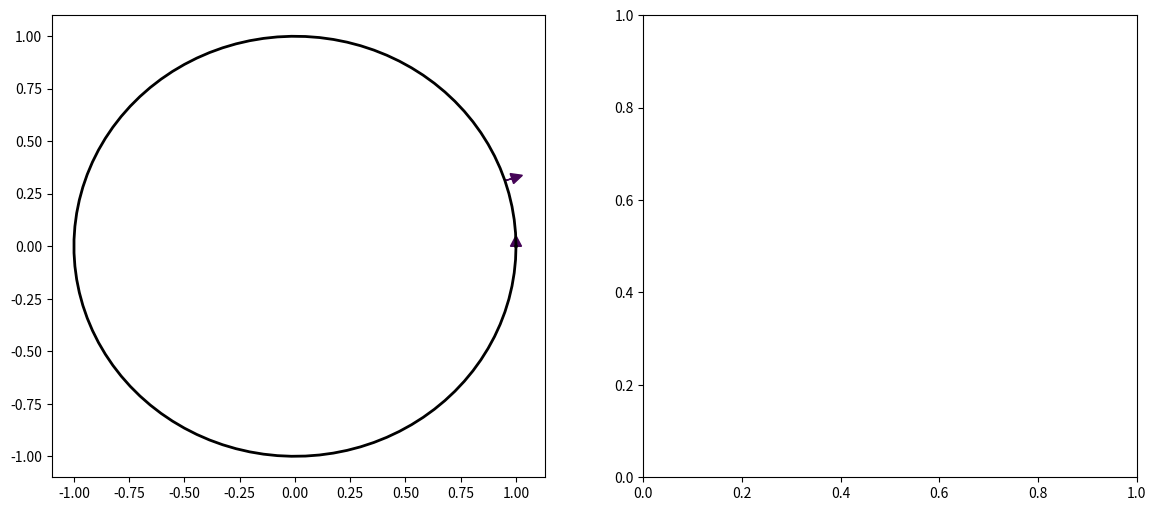

Here is the Python script that generated this plot: (Note: this script raises an exception after producing the figure.)
#!.venv/bin/python
"""
Interactive Computational Demonstration

Visualizes:
1. Pascal's triangle animation with sin/cos path splitting
2. tan(θ) rotation on unit circle synchronized with binomial coefficients
3. Transformer attention weights mapped to angular projections
4. Real-time Nash equilibrium solver for Guardian-Generator game
"""

import numpy as np
import matplotlib.pyplot as plt
from matplotlib.animation import FuncAnimation
from pathlib import Path
import json

class PascalTriangleVisualizer:
    """Animate Pascal's triangle with sin/cos path splitting."""
    
    def __init__(self, n_rows: int = 10):
        self.n_rows = n_rows
        self.triangle = self._build_triangle()
    
    def _build_triangle(self) -> np.ndarray:
        """Build Pascal's triangle."""
        triangle = np.zeros((self.n_rows, self.n_rows), dtype=int)
        
        for i in range(self.n_rows):
            for j in range(i + 1):
                if j == 0 or j == i:
                    triangle[i, j] = 1
                else:
                    triangle[i, j] = triangle[i-1, j-1] + triangle[i-1, j]
        
        return triangle
    
    def get_sin_cos_path(self, row: int, col: int) -> tuple:
        """
        Map binomial coefficient to sin/cos path.
        
        Path splits based on parity: even → cos, odd → sin
        """
        value = self.triangle[row, col]
        
        # Angle from position
        angle = (col / (row + 1)) * 2 * np.pi
        
        # Split based on value parity
        if value % 2 == 0:
            # Even: use cosine
            x = np.cos(angle) * (value / 100.0)  # Normalize
            y = np.sin(angle) * (value / 100.0)
        else:
            # Odd: use sine (shifted)
            x = np.sin(angle + np.pi/4) * (value / 100.0)
            y = np.cos(angle + np.pi/4) * (value / 100.0)
        
        return (x, y)
    
    def visualize(self, output_file: str = ".out/pascal_triangle.png"):
        """Create static visualization."""
        fig, ax = plt.subplots(figsize=(12, 8))
        
        # Draw triangle
        for i in range(self.n_rows):
            for j in range(i + 1):
                value = self.triangle[i, j]
                x = j - i/2
                y = -i
                
                # Color based on value
                color = 'blue' if value % 2 == 0 else 'red'
                ax.text(x, y, str(value), ha='center', va='center',
                       fontsize=8, color=color)
        
        ax.set_xlim(-self.n_rows/2 - 1, self.n_rows/2 + 1)
        ax.set_ylim(-self.n_rows - 1, 1)
        ax.set_aspect('equal')
        ax.axis('off')
        ax.set_title("Pascal's Triangle with Sin/Cos Path Splitting")
        
        plt.tight_layout()
        plt.savefig(output_file, dpi=150)
        print(f"Saved: {output_file}")

class TanRotationVisualizer:
    """Visualize tan(θ) rotation on unit circle synchronized with binomials."""
    
    def __init__(self, n_points: int = 100):
        self.n_points = n_points
        self.angles = np.linspace(0, 2 * np.pi, n_points)
    
    def get_binomial_sync(self, angle: float) -> float:
        """
        Synchronize binomial coefficient with angle.
        
        Use angle to index into Pascal's triangle row.
        """
        # Map angle to row index
        row = int((angle / (2 * np.pi)) * 10) % 10
        
        # Get binomial coefficient from row
        col = int((angle / (2 * np.pi)) * row) % (row + 1) if row > 0 else 0
        
        # Compute binomial
        if row == 0:
            return 1
        binom = np.math.comb(row, col) if row >= col else 0
        
        return binom
    
    def visualize(self, output_file: str = ".out/tan_rotation.png"):
        """Visualize tan rotation on unit circle."""
        fig, (ax1, ax2) = plt.subplots(1, 2, figsize=(14, 6))
        
        # Unit circle
        circle_x = np.cos(self.angles)
        circle_y = np.sin(self.angles)
        ax1.plot(circle_x, circle_y, 'k-', linewidth=2)
        
        # Tan vectors
        tan_values = np.tan(self.angles)
        tan_values = np.clip(tan_values, -5, 5)  # Clip for visualization
        
        for i in range(0, len(self.angles), 5):
            angle = self.angles[i]
            tan_val = tan_values[i]
            binom = self.get_binomial_sync(angle)
            
            # Vector from unit circle
            x_start = np.cos(angle)
            y_start = np.sin(angle)
            x_end = x_start + np.cos(angle) * tan_val * 0.1
            y_end = y_start + np.sin(angle) * tan_val * 0.1
            
            # Color by binomial
            color_intensity = min(binom / 100.0, 1.0)
            ax1.arrow(x_start, y_start, x_end - x_start, y_end - y_start,
                     head_width=0.05, head_length=0.05, 
                     color=plt.cm.viridis(color_intensity))
        
        ax1.set_xlim(-2, 2)
        ax1.set_ylim(-2, 2)
        ax1.set_aspect('equal')
        ax1.set_title("tan(θ) Rotation on Unit Circle\n(Synchronized with Binomials)")
        ax1.grid(True, alpha=0.3)
        
        # Tan curve
        ax2.plot(self.angles, tan_values, 'b-', linewidth=2)
        ax2.axhline(y=0, color='k', linestyle='--', alpha=0.3)
        ax2.axvline(x=np.pi/2, color='r', linestyle='--', alpha=0.5, label='π/2')
        ax2.axvline(x=3*np.pi/2, color='r', linestyle='--', alpha=0.5, label='3π/2')
        ax2.set_xlabel('Angle θ')
        ax2.set_ylabel('tan(θ)')
        ax2.set_title('Tangent Function')
        ax2.legend()
        ax2.grid(True, alpha=0.3)
        
        plt.tight_layout()
        plt.savefig(output_file, dpi=150)
        print(f"Saved: {output_file}")

class AttentionAngularMapper:
    """Map transformer attention weights to angular projections."""
    
    def __init__(self, n_tokens: int = 10, n_heads: int = 4):
        self.n_tokens = n_tokens
        self.n_heads = n_heads
        self.attention = self._generate_attention()
    
    def _generate_attention(self) -> np.ndarray:
        """Generate synthetic attention weights."""
        # Create attention matrix with some structure
        attention = np.random.rand(self.n_heads, self.n_tokens, self.n_tokens)
        
        # Normalize rows (softmax-like)
        for h in range(self.n_heads):
            for i in range(self.n_tokens):
                attention[h, i, :] = attention[h, i, :] / np.sum(attention[h, i, :])
        
        return attention
    
    def map_to_angles(self, head: int = 0) -> np.ndarray:
        """
        Map attention weights to angular projections.
        
        Each token position maps to an angle, attention weight
        determines radius.
        """
        angles = np.linspace(0, 2 * np.pi, self.n_tokens, endpoint=False)
        
        # Get attention for this head (average over query positions)
        attn_avg = np.mean(self.attention[head, :, :], axis=0)
        
        return angles, attn_avg
    
    def visualize(self, output_file: str = ".out/attention_angular.png"):
        """Visualize attention mapped to angles."""
        fig, axes = plt.subplots(2, 2, figsize=(12, 12))
        axes = axes.flatten()
        
        for head in range(min(self.n_heads, 4)):
            ax = axes[head]
            
            angles, attn_weights = self.map_to_angles(head)
            
            # Polar plot
            ax = plt.subplot(2, 2, head + 1, projection='polar')
            
            # Plot attention as radius
            radii = attn_weights * 10  # Scale for visibility
            
            ax.bar(angles, radii, width=2*np.pi/self.n_tokens, 
                  alpha=0.7, color=plt.cm.viridis(attn_weights))
            
            ax.set_title(f'Head {head + 1}: Attention → Angular Projection', pad=20)
            ax.set_ylim(0, max(radii) * 1.2)
        
        plt.tight_layout()
        plt.savefig(output_file, dpi=150)
        print(f"Saved: {output_file}")

class NashEquilibriumSolver:
    """Real-time Nash equilibrium solver for Guardian-Generator game."""
    
    def __init__(self, coherence: float = 0.5, chaos: float = 0.3):
        self.coherence = coherence
        self.chaos = chaos
        self.beta_res = self._compute_beta_res()
    
    def _compute_beta_res(self) -> float:
        """
        Compute optimal coupling β from Nash equilibrium.
        
        β_res = ((bγ - aδ) / (2c))^(1/3)
        where U = aC - bλ - cβ²
        """
        a, b, c = 1.0, 1.0, 1.0  # Utility weights
        gamma = self.coherence
        delta = 0.5  # Decay rate
        
        numerator = b * gamma - a * delta
        denominator = 2 * c
        
        if denominator > 0:
            beta_cubed = numerator / denominator
            beta_res = np.sign(beta_cubed) * (abs(beta_cubed) ** (1/3))
        else:
            beta_res = 0.0
        
        return beta_res
    
    def solve_nash(self, n_iterations: int = 50) -> dict:
        """Solve Nash equilibrium iteratively."""
        beta_history = [self.beta_res]
        utility_history = []
        
        for i in range(n_iterations):
            # Current utility
            utility = (1.0 * self.coherence - 
                      1.0 * self.chaos - 
                      1.0 * self.beta_res ** 2)
            utility_history.append(utility)
            
            # Update beta (gradient descent toward Nash)
            if i < n_iterations - 1:
                # Gradient: dU/dβ = -2cβ
                gradient = -2.0 * self.beta_res
                learning_rate = 0.01
                self.beta_res += learning_rate * gradient
                beta_history.append(self.beta_res)
        
        return {
            'beta_history': beta_history,
            'utility_history': utility_history,
            'final_beta': self.beta_res,
            'final_utility': utility_history[-1] if utility_history else 0.0
        }
    
    def visualize(self, output_file: str = ".out/nash_solver.png"):
        """Visualize Nash equilibrium convergence."""
        results = self.solve_nash()
        
        fig, (ax1, ax2) = plt.subplots(1, 2, figsize=(14, 5))
        
        # Beta convergence
        ax1.plot(results['beta_history'], 'b-', linewidth=2)
        ax1.axhline(y=0, color='k', linestyle='--', alpha=0.3)
        ax1.set_xlabel('Iteration')
        ax1.set_ylabel('β (Coupling)')
        ax1.set_title('Nash Equilibrium: β Convergence')
        ax1.grid(True, alpha=0.3)
        
        # Utility evolution
        ax2.plot(results['utility_history'], 'r-', linewidth=2)
        ax2.set_xlabel('Iteration')
        ax2.set_ylabel('Utility U = aC - bλ - cβ²')
        ax2.set_title('Utility Evolution')
        ax2.grid(True, alpha=0.3)
        
        plt.tight_layout()
        plt.savefig(output_file, dpi=150)
        print(f"Saved: {output_file}")
        print(f"Final β: {results['final_beta']:.6f}")
        print(f"Final Utility: {results['final_utility']:.6f}")

def main():
    """Run interactive computational demonstration."""
    print("=" * 70)
    print("INTERACTIVE COMPUTATIONAL DEMONSTRATION")
    print("=" * 70)
    print()
    
    Path(".out").mkdir(exist_ok=True)
    
    # 1. Pascal's triangle
    print("1. Pascal's Triangle with Sin/Cos Path Splitting")
    print("-" * 70)
    pascal = PascalTriangleVisualizer(n_rows=10)
    pascal.visualize()
    print()
    
    # 2. Tan rotation
    print("2. tan(θ) Rotation on Unit Circle")
    print("-" * 70)
    tan_viz = TanRotationVisualizer()
    tan_viz.visualize()
    print()
    
    # 3. Attention mapping
    print("3. Transformer Attention → Angular Projections")
    print("-" * 70)
    attention = AttentionAngularMapper()
    attention.visualize()
    print()
    
    # 4. Nash solver
    print("4. Nash Equilibrium Solver (Guardian-Generator)")
    print("-" * 70)
    nash = NashEquilibriumSolver(coherence=0.5, chaos=0.3)
    nash.visualize()
    print()
    
    print("=" * 70)
    print("All visualizations saved to .out/")
    print("=" * 70)

if __name__ == "__main__":
    # Check if matplotlib is available
    try:
        main()
    except ImportError:
        print("Matplotlib not available. Install with: pip install matplotlib")
        print("Generating ASCII visualizations instead...")
        
        # ASCII fallback
        pascal = PascalTriangleVisualizer(n_rows=8)
        print("\nPascal's Triangle (first 8 rows):")
        for i in range(8):
            row_str = " ".join([str(pascal.triangle[i, j]) 
                              for j in range(i + 1)])
            print(f"{' ' * (8 - i)}{row_str}")
